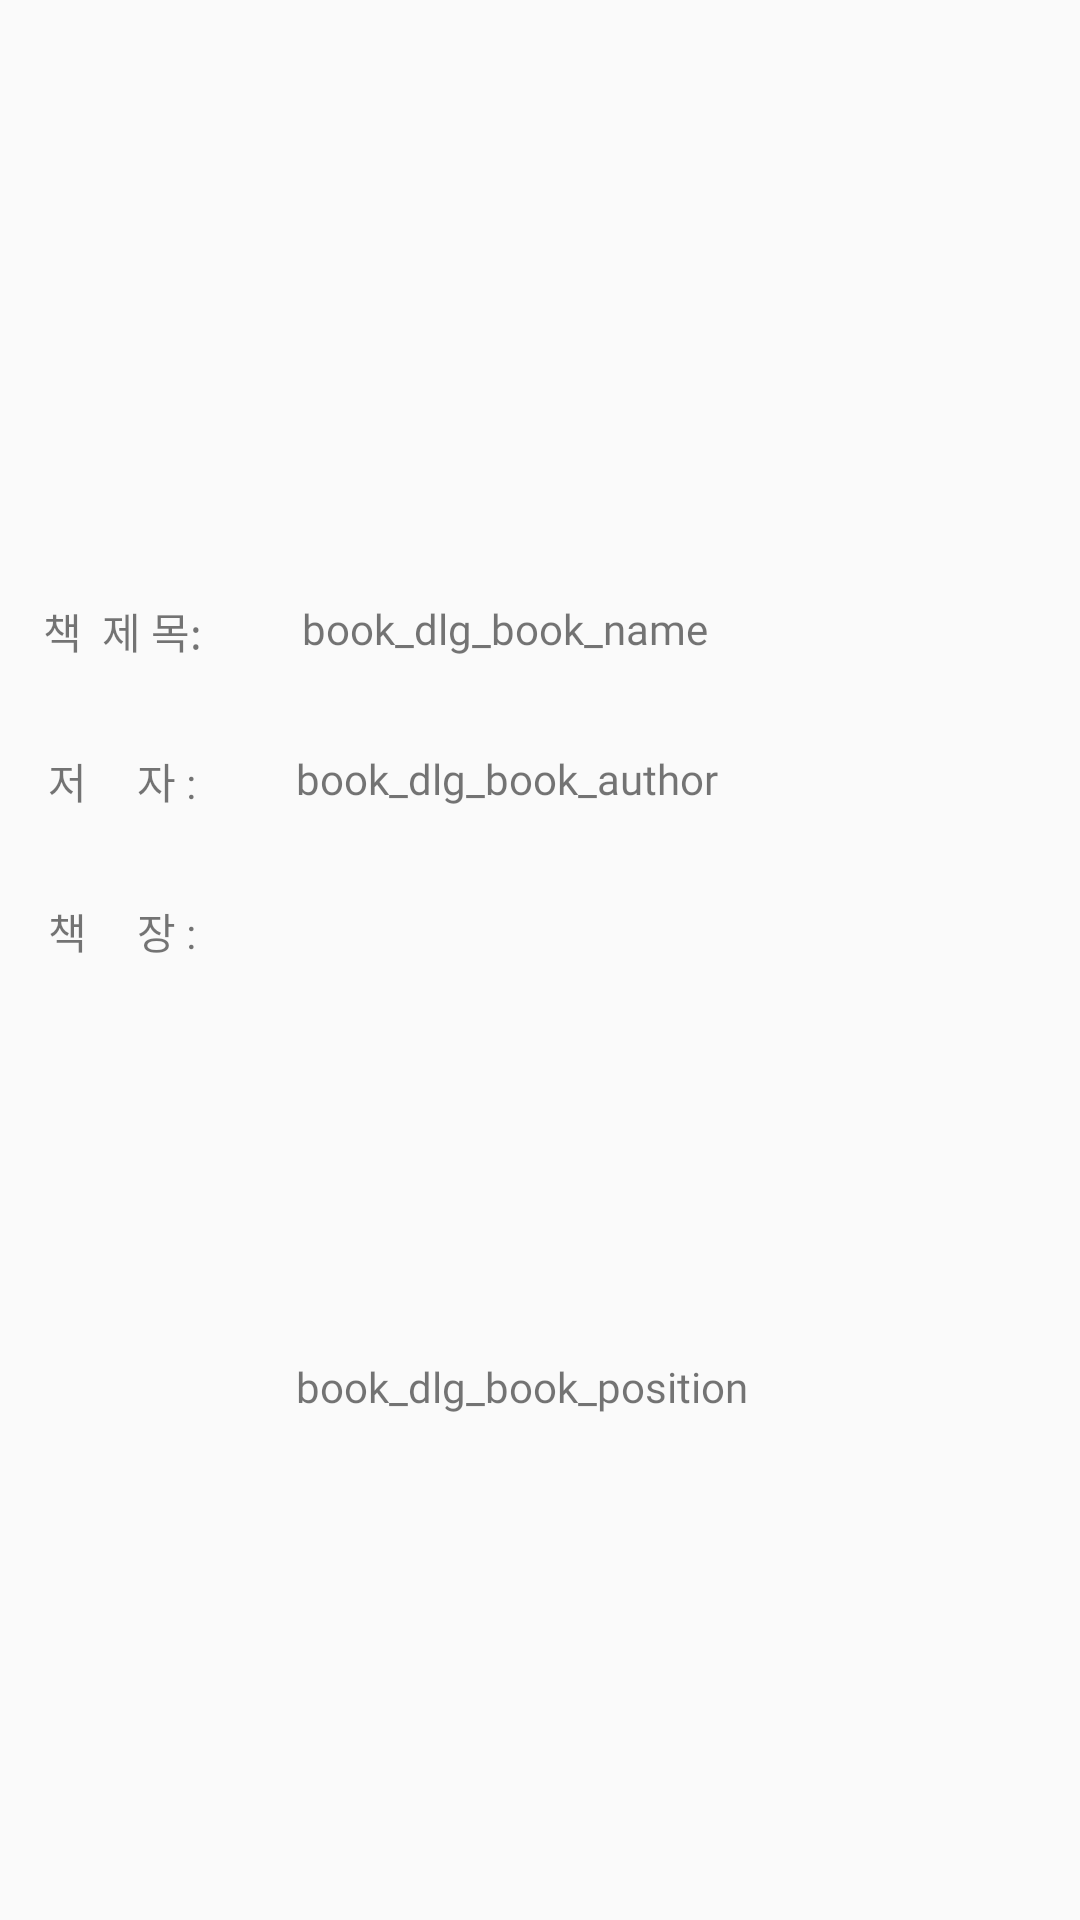

Android layout source for this screen:
<!-- AndroidManifest.xml: application theme AppTheme -->
<!-- res/layout/book_dialog.xml -->
<?xml version="1.0" encoding="utf-8"?>
<androidx.constraintlayout.widget.ConstraintLayout xmlns:android="http://schemas.android.com/apk/res/android"
    xmlns:app="http://schemas.android.com/apk/res-auto"
    xmlns:tools="http://schemas.android.com/tools"
    android:layout_width="match_parent"
    android:layout_height="wrap_content">

    <TextView
        android:id="@+id/book_dlg_book_position"
        android:layout_width="wrap_content"
        android:layout_height="wrap_content"
        android:layout_marginTop="300dp"
        android:layout_marginBottom="16dp"
        android:fontFamily="@font/nanum_exbold"
        android:text="book_dlg_book_position"
        android:layout_marginStart="30dp"
        app:layout_constraintBottom_toBottomOf="parent"
        app:layout_constraintStart_toEndOf="@+id/textView4"
        app:layout_constraintTop_toTopOf="parent" />

    <TextView
        android:id="@+id/book_dlg_book_author"
        android:layout_width="wrap_content"
        android:layout_height="wrap_content"
        android:layout_marginTop="250dp"
        android:layout_marginStart="30dp"
        android:fontFamily="@font/nanum_exbold"
        android:text="book_dlg_book_author"
        app:layout_constraintStart_toEndOf="@+id/textView2"
        app:layout_constraintTop_toTopOf="parent" />

    <TextView
        android:id="@+id/textView3"
        android:layout_width="wrap_content"
        android:layout_height="wrap_content"
        android:layout_marginStart="16dp"
        android:layout_marginTop="200dp"
        android:text="책  제 목: "
        app:layout_constraintEnd_toEndOf="@+id/textView2"
        app:layout_constraintStart_toStartOf="parent"
        app:layout_constraintTop_toTopOf="parent"
        android:fontFamily="@font/nanum_exbold"/>

    <TextView
        android:id="@+id/textView4"
        android:layout_width="wrap_content"
        android:layout_height="wrap_content"
        android:layout_marginStart="16dp"
        android:layout_marginTop="300dp"
        android:text="책     장 : "
        app:layout_constraintStart_toStartOf="parent"
        app:layout_constraintTop_toTopOf="parent"
        android:fontFamily="@font/nanum_exbold"/>

    <ImageView
        android:id="@+id/book_dlg_book_img"
        android:layout_width="120dp"
        android:layout_height="174dp"
        android:layout_marginTop="16dp"
        app:layout_constraintEnd_toEndOf="parent"
        app:layout_constraintStart_toStartOf="parent"
        app:layout_constraintTop_toTopOf="parent"
        app:srcCompat="@drawable/img_sample_book" />

    <TextView
        android:id="@+id/textView2"
        android:layout_width="wrap_content"
        android:layout_height="wrap_content"
        android:layout_marginStart="16dp"
        android:layout_marginTop="250dp"
        android:text="저     자 : "
        app:layout_constraintEnd_toEndOf="@+id/textView4"
        app:layout_constraintStart_toStartOf="parent"
        app:layout_constraintTop_toTopOf="parent"
        android:fontFamily="@font/nanum_exbold"/>

    <TextView
        android:id="@+id/book_dlg_book_name"
        android:layout_width="wrap_content"
        android:layout_height="wrap_content"
        android:layout_marginStart="30dp"
        android:layout_marginTop="200dp"
        android:fontFamily="@font/nanum_exbold"
        android:text="book_dlg_book_name"
        app:layout_constraintStart_toEndOf="@+id/textView3"
        app:layout_constraintTop_toTopOf="parent" />

</androidx.constraintlayout.widget.ConstraintLayout>
<!-- resources referenced by this layout -->
<resources>
  <style name="AppTheme" parent="Theme.AppCompat.Light.DarkActionBar">
          
          <item name="colorPrimary">@color/TitleColor</item>
          <item name="colorPrimaryDark">@color/TitleColor</item>
          <item name="colorAccent">@color/colorAccent</item>
      </style>
  <color name="TitleColor">#80BFBF</color>
  <color name="colorAccent">#2DB5AA</color>
</resources>
